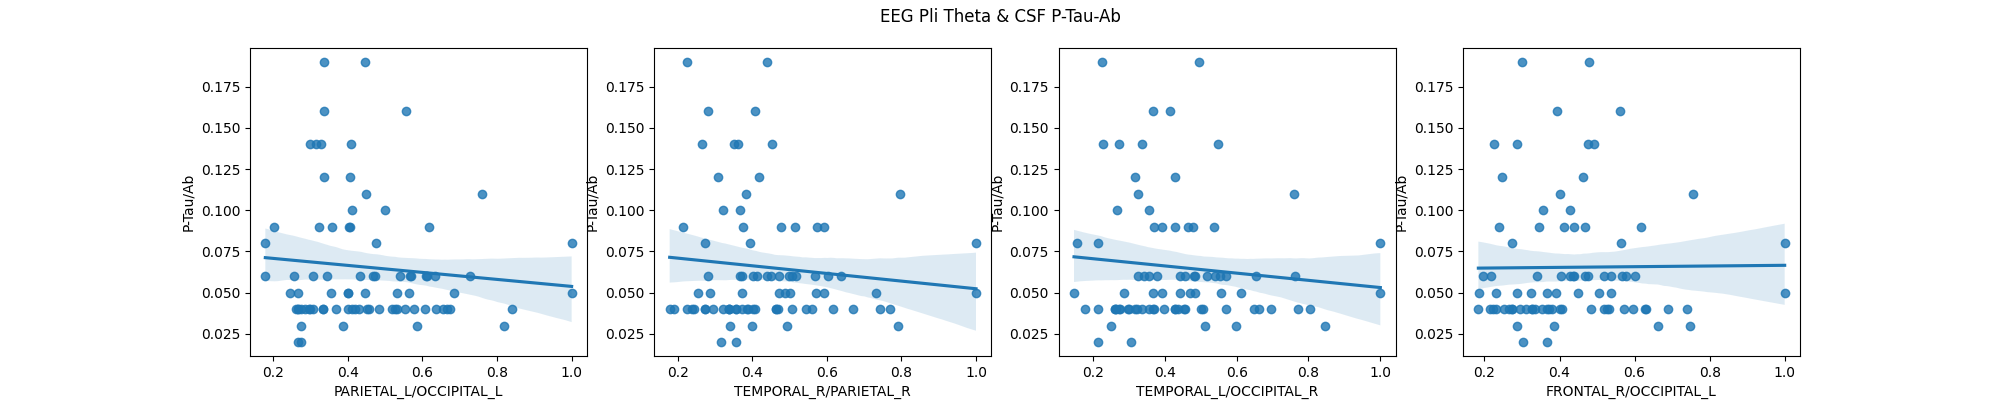

The data file committed next to this chart (first rows):
region pair, pearson, pearson p-value, pearson CI95%, spearman, spearman p-value, spearman CI95%, n
FRONTAL_L/FRONTAL_R, 0.01019, 0.9285, [-0.21  0.23], 0.1032, 0.3622, [-0.12  0.32], 82
FRONTAL_L/TEMPORAL_L, -0.04073, 0.7198, [-0.26  0.18], 0.0974, 0.39, [-0.12  0.31], 82
FRONTAL_L/TEMPORAL_R, -0.04854, 0.6689, [-0.27  0.17], 0.05452, 0.631, [-0.17  0.27], 82
FRONTAL_L/PARIETAL_L, -0.04782, 0.6736, [-0.26  0.17], -0.001653, 0.9884, [-0.22  0.22], 82
FRONTAL_L/PARIETAL_R, -0.06241, 0.5823, [-0.28  0.16], 0.0859, 0.4487, [-0.14  0.3 ], 82
FRONTAL_L/OCCIPITAL_L, 0.006063, 0.9574, [-0.21  0.23], 0.1198, 0.2897, [-0.1   0.33], 82
FRONTAL_L/OCCIPITAL_R, 0.00698, 0.951, [-0.21  0.23], 0.1383, 0.221, [-0.08  0.35], 82
FRONTAL_R/TEMPORAL_L, 0.04722, 0.6775, [-0.17  0.26], 0.1775, 0.1151, [-0.04  0.38], 82
FRONTAL_R/TEMPORAL_R, -0.02764, 0.8077, [-0.25  0.19], 0.07337, 0.5178, [-0.15  0.29], 82
FRONTAL_R/PARIETAL_L, 0.002553, 0.9821, [-0.22  0.22], 0.09054, 0.4245, [-0.13  0.3 ], 82
FRONTAL_R/PARIETAL_R, -0.05009, 0.659, [-0.27  0.17], 0.0422, 0.7102, [-0.18  0.26], 82
FRONTAL_R/OCCIPITAL_L, 0.06329, 0.577, [-0.16  0.28], 0.1403, 0.2143, [-0.08  0.35], 82
FRONTAL_R/OCCIPITAL_R, 0.05384, 0.6353, [-0.17  0.27], 0.1608, 0.1543, [-0.06  0.37], 82
TEMPORAL_L/TEMPORAL_R, -0.04627, 0.6836, [-0.26  0.18], 0.08399, 0.4589, [-0.14  0.3 ], 82
TEMPORAL_L/PARIETAL_L, -0.04842, 0.6697, [-0.27  0.17], 0.1089, 0.3363, [-0.11  0.32], 82
TEMPORAL_L/PARIETAL_R, -0.02374, 0.8344, [-0.24  0.2 ], 0.1147, 0.3108, [-0.11  0.33], 82
TEMPORAL_L/OCCIPITAL_L, -0.03187, 0.779, [-0.25  0.19], 0.07421, 0.513, [-0.15  0.29], 82
TEMPORAL_L/OCCIPITAL_R, -0.0738, 0.5153, [-0.29  0.15], 0.03077, 0.7864, [-0.19  0.25], 82
TEMPORAL_R/PARIETAL_L, -0.06274, 0.5803, [-0.28  0.16], 0.02362, 0.8352, [-0.2   0.24], 82
TEMPORAL_R/PARIETAL_R, -0.08536, 0.4516, [-0.3   0.14], 0.06363, 0.575, [-0.16  0.28], 82
TEMPORAL_R/OCCIPITAL_L, -0.06247, 0.582, [-0.28  0.16], 0.07467, 0.5104, [-0.15  0.29], 82
TEMPORAL_R/OCCIPITAL_R, -0.03968, 0.7268, [-0.26  0.18], 0.05111, 0.6526, [-0.17  0.27], 82
PARIETAL_L/PARIETAL_R, -0.02099, 0.8533, [-0.24  0.2 ], 0.03931, 0.7292, [-0.18  0.26], 82
PARIETAL_L/OCCIPITAL_L, -0.08617, 0.4472, [-0.3   0.14], -0.00598, 0.958, [-0.23  0.21], 82
PARIETAL_L/OCCIPITAL_R, -0.05118, 0.6521, [-0.27  0.17], -0.04712, 0.6781, [-0.26  0.17], 82
PARIETAL_R/OCCIPITAL_L, -0.03748, 0.7413, [-0.26  0.18], -0.002984, 0.979, [-0.22  0.22], 82
PARIETAL_R/OCCIPITAL_R, -0.05204, 0.6466, [-0.27  0.17], -0.00251, 0.9824, [-0.22  0.22], 82
OCCIPITAL_L/OCCIPITAL_R, -0.00974, 0.9317, [-0.23  0.21], 0.04071, 0.72, [-0.18  0.26], 82
